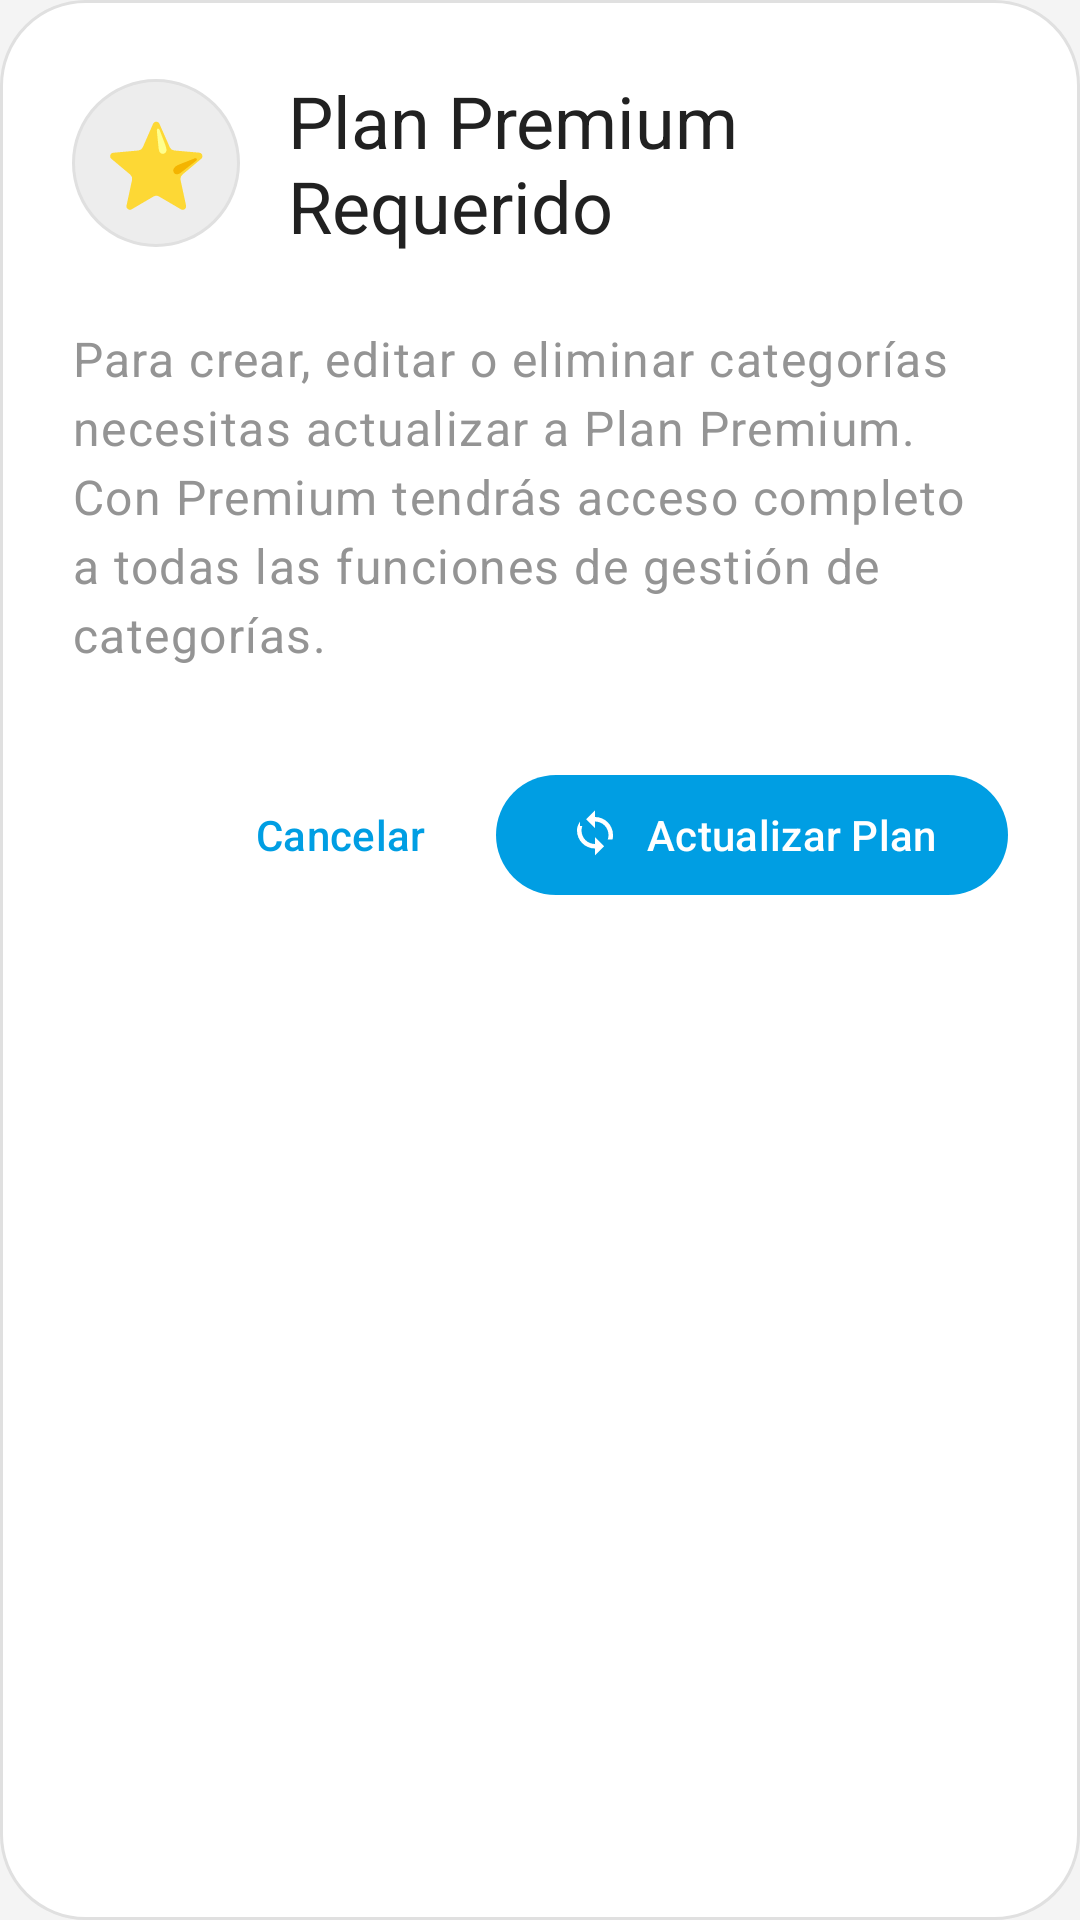

Reconstruct the res/layout file that produces this screen, plus the resources it refers to.
<!-- AndroidManifest.xml: application theme Theme.GestorGastos -->
<!-- res/layout/dialog_premium_required.xml -->
<?xml version="1.0" encoding="utf-8"?>
<LinearLayout xmlns:android="http://schemas.android.com/apk/res/android"
    xmlns:app="http://schemas.android.com/apk/res-auto"
    android:layout_width="match_parent"
    android:layout_height="wrap_content"
    android:orientation="vertical"
    android:padding="24dp"
    android:background="@drawable/dialog_background">

    
    <LinearLayout
        android:layout_width="match_parent"
        android:layout_height="wrap_content"
        android:orientation="horizontal"
        android:gravity="center_vertical"
        android:layout_marginBottom="24dp">

        <TextView
            android:id="@+id/ivDialogIcon"
            android:layout_width="56dp"
            android:layout_height="56dp"
            android:background="@drawable/dialog_icon_background"
            android:gravity="center"
            android:text="@string/emoji_star"
            android:textSize="28sp"
            android:layout_marginEnd="16dp" />

        <LinearLayout
            android:layout_width="0dp"
            android:layout_height="wrap_content"
            android:layout_weight="1"
            android:orientation="vertical">

            <TextView
                android:id="@+id/tvDialogTitle"
                android:layout_width="wrap_content"
                android:layout_height="wrap_content"
                android:text="@string/premium_required_title"
                android:textAppearance="@style/TextAppearance.Material3.HeadlineSmall"
                android:textColor="?attr/colorOnSurface" />

        </LinearLayout>

    </LinearLayout>

    
    <TextView
        android:id="@+id/tvMessage"
        android:layout_width="match_parent"
        android:layout_height="wrap_content"
        android:text="@string/premium_required_message"
        android:textAppearance="@style/TextAppearance.Material3.BodyLarge"
        android:textColor="?attr/colorOnSurfaceVariant"
        android:layout_marginBottom="24dp"
        android:lineSpacingExtra="4dp" />

    
    <LinearLayout
        android:layout_width="match_parent"
        android:layout_height="wrap_content"
        android:orientation="horizontal"
        android:gravity="end"
        android:layout_marginTop="8dp">

        <com.google.android.material.button.MaterialButton
            android:id="@+id/btnCancel"
            android:layout_width="wrap_content"
            android:layout_height="wrap_content"
            android:layout_marginEnd="8dp"
            android:text="@string/action_cancel"
            android:textAppearance="@style/TextAppearance.Material3.LabelLarge"
            style="@style/Widget.Material3.Button.TextButton" />

        <com.google.android.material.button.MaterialButton
            android:id="@+id/btnUpgrade"
            android:layout_width="wrap_content"
            android:layout_height="wrap_content"
            android:text="@string/premium_action_upgrade"
            android:textAppearance="@style/TextAppearance.Material3.LabelLarge"
            app:icon="@drawable/ic_sync"
            app:iconGravity="textStart"
            style="@style/Widget.Material3.Button" />

    </LinearLayout>

</LinearLayout>
<!-- resources referenced by this layout -->
<resources>
  <!-- drawable dialog_background (drawable) -->
  <?xml version="1.0" encoding="utf-8"?>
  <shape xmlns:android="http://schemas.android.com/apk/res/android"
      android:shape="rectangle">
      
      <solid android:color="@color/bottom_nav_surface" />
      
      <corners android:radius="28dp" />
      
      <stroke
          android:width="1dp"
          android:color="@color/gris_lineas" />
          
  </shape>
  <!-- drawable dialog_icon_background (drawable) -->
  <?xml version="1.0" encoding="utf-8"?>
  <shape xmlns:android="http://schemas.android.com/apk/res/android"
      android:shape="oval">
  
      <solid android:color="@color/oval" />
  
      <stroke
          android:width="1dp"
          android:color="@color/gris_lineas" />
  
  </shape>
  <!-- drawable ic_sync (drawable) -->
  <?xml version="1.0" encoding="utf-8"?>
  <vector xmlns:android="http://schemas.android.com/apk/res/android"
      android:width="24dp"
      android:height="24dp"
      android:viewportWidth="24"
      android:viewportHeight="24">
  
      
      <path
          android:fillColor="@color/bottom_nav_on_surface_variant"
          android:pathData="M12 4V1L8 5l4 4V6c3.31 0 6 2.69 6 6 0 0.7 -0.12 1.37 -0.34 2h2.06C19.9 13.99 20 13.01 20 12c0 -4.42 -3.58 -8 -8 -8zm-6.66 2C4.1 8.01 4 8.99 4 10c0 4.42 3.58 8 8 8v3l4 -4 -4 -4v3c-3.31 0 -6 -2.69 -6 -6 0 -0.7 0.12 -1.37 0.34 -2H5.28l0.06 -0.01z" />
  </vector>
  <string name="action_cancel">Cancelar</string>
  <string name="emoji_star">⭐</string>
  <string name="premium_action_upgrade">Actualizar Plan</string>
  <string name="premium_required_message">Para crear, editar o eliminar categorías necesitas actualizar a Plan Premium. Con Premium tendrás acceso completo a todas las funciones de gestión de categorías.</string>
  <string name="premium_required_title">Plan Premium Requerido</string>
  <style name="Theme.GestorGastos" parent="Theme.Material3.Light">
          
          <item name="colorPrimary">@color/appbar_blue</item>
          <item name="colorPrimaryVariant">@color/appbar_blue</item>
          <item name="colorOnPrimary">@color/white</item>
          
          <item name="android:autofilledHighlight" tools:targetApi="o">@android:color/transparent</item>
          
          <item name="colorSecondary">@color/teal_200</item>
          <item name="colorSecondaryVariant">@color/teal_700</item>
          <item name="colorOnSecondary">@color/black</item>
          
          <item name="colorSurface">@android:color/white</item>
          <item name="colorSurfaceVariant">@android:color/white</item>
          <item name="colorOnSurface">@color/gris_icono</item>
          <item name="colorOnSurfaceVariant">@color/gris</item>
          
          <item name="android:colorBackground">@color/fondo_frame</item>
          <item name="colorOnBackground">@color/gris_icono</item>
          
          <item name="colorOutline">@color/gris_lineas</item>
          
          <item name="android:statusBarColor" tools:targetApi="l">@color/appbar_blue</item>
          
          <item name="android:navigationBarColor" tools:targetApi="o_mr1">@color/appbar_blue</item>
          
      </style>
  <color name="bottom_nav_surface">#FFFFFF</color>
  <color name="gris_lineas">#E0E0E0</color>
  <color name="oval">#EDEDED</color>
  <color name="bottom_nav_on_surface_variant">#1D1D1D</color>
  <color name="appbar_blue">#FF009EE3</color>
  <color name="white">#FFFFFFFF</color>
  <color name="teal_200">#FF03DAC5</color>
  <color name="teal_700">#FF018786</color>
  <color name="black">#FF000000</color>
  <color name="gris_icono">#212121</color>
  <color name="gris">#949494</color>
  <color name="fondo_frame">#F4F4F4</color>
</resources>
